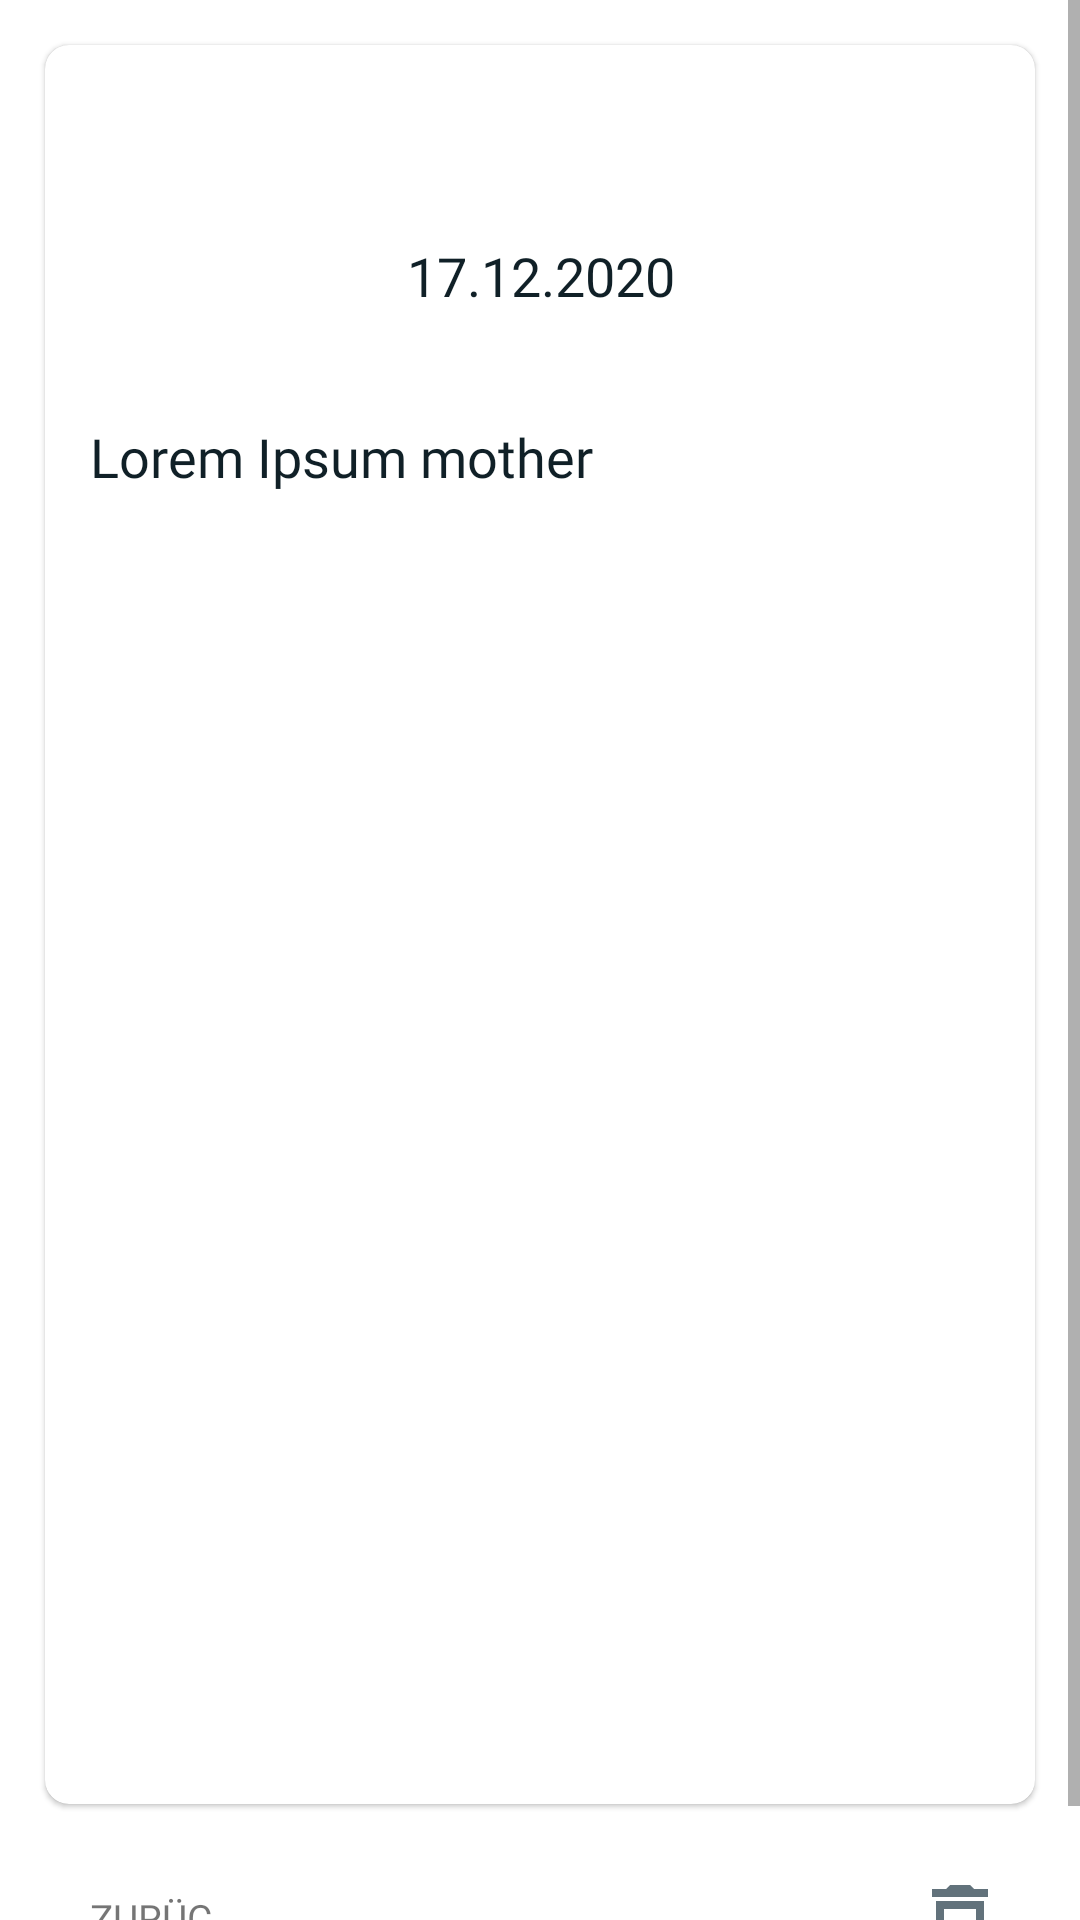

Here is an Android app screen rendered from its layout file. Give the layout XML and the strings, colors and styles it references.
<!-- AndroidManifest.xml: application theme Theme.TheDiaryApp -->
<!-- res/layout/activity_view_entry.xml -->
<?xml version="1.0" encoding="utf-8"?>
<ScrollView xmlns:android="http://schemas.android.com/apk/res/android"
    xmlns:app="http://schemas.android.com/apk/res-auto"
    xmlns:tools="http://schemas.android.com/tools"
    android:layout_width="match_parent"
    android:layout_height="match_parent"
    android:fillViewport="true">

    <androidx.constraintlayout.widget.ConstraintLayout
        android:layout_width="match_parent"
        android:layout_height="wrap_content">

        <androidx.cardview.widget.CardView
            android:layout_width="match_parent"
            android:layout_height="wrap_content"
            android:layout_margin="15dp"
            app:cardBackgroundColor="#FFFFFF"
            app:cardCornerRadius="8dp"
            app:cardElevation="1dp"
            app:layout_constraintBottom_toTopOf="@+id/txtBtnBackwards"
            app:layout_constraintEnd_toEndOf="parent"
            app:layout_constraintHorizontal_bias="0.5"
            app:layout_constraintStart_toStartOf="parent"
            app:layout_constraintTop_toTopOf="parent"
            app:layout_constraintVertical_bias="0.15">


            <androidx.constraintlayout.widget.ConstraintLayout
                android:id="@+id/moodView"
                android:layout_width="match_parent"
                android:layout_height="match_parent"
                android:layout_gravity="center_horizontal">


                <ImageView
                    android:id="@+id/imgViewMoodEntryOverview"
                    android:layout_width="0dp"
                    android:layout_height="100dp"
                    android:contentDescription="@string/imgViewMoodDescription"
                    android:foreground="#1A62727B"
                    android:padding="15dp"
                    app:layout_constraintBottom_toBottomOf="@id/guidelineText"
                    app:layout_constraintEnd_toEndOf="@id/guidelineVertical"
                    app:layout_constraintHorizontal_bias="0.0"
                    app:layout_constraintStart_toStartOf="parent"
                    app:layout_constraintTop_toTopOf="parent"
                    app:layout_constraintVertical_bias="0.0"
                    tools:srcCompat="@drawable/ic_sentiment_very_happy_24px_outline" />

                <ImageView
                    android:id="@+id/imgViewAction1EntryOverview"
                    android:layout_width="0dp"
                    android:layout_height="0dp"
                    android:contentDescription="@string/imgViewAction1Description"
                    android:foreground="#1A62727B"
                    android:paddingTop="15dp"
                    app:layout_constraintBottom_toBottomOf="@id/guidelineHorizontal"
                    app:layout_constraintEnd_toEndOf="@id/guidelineAction1"
                    app:layout_constraintStart_toStartOf="@id/guidelineVertical"
                    app:layout_constraintTop_toTopOf="parent"
                    tools:srcCompat="@drawable/ic_sports_esports_24px" />

                <ImageView
                    android:id="@+id/imgViewAction2EntryOverview"
                    android:layout_width="0dp"
                    android:layout_height="0dp"
                    android:contentDescription="@string/imgViewAction2Description"
                    android:foreground="#1A62727B"
                    android:paddingTop="15dp"
                    app:layout_constraintBottom_toBottomOf="@id/guidelineHorizontal"
                    app:layout_constraintEnd_toEndOf="@id/guidelineAction2"
                    app:layout_constraintStart_toStartOf="@id/guidelineAction1"
                    app:layout_constraintTop_toTopOf="parent"
                    tools:srcCompat="@drawable/ic_weekend_24px_1" />

                <ImageView
                    android:id="@+id/imgViewAction3EntryOverview"
                    android:layout_width="0dp"
                    android:layout_height="0dp"
                    android:contentDescription="@string/imgViewAction3Description"
                    android:foreground="#1A62727B"
                    android:paddingTop="15dp"
                    app:layout_constraintBottom_toBottomOf="@id/guidelineHorizontal"
                    app:layout_constraintEnd_toEndOf="parent"
                    app:layout_constraintStart_toStartOf="@id/guidelineAction2"
                    app:layout_constraintTop_toTopOf="parent"
                    tools:srcCompat="@drawable/ic_groups_24px" />


                <TextView
                    android:id="@+id/txtViewEntryDateOverview"
                    android:layout_width="0dp"
                    android:layout_height="0dp"
                    android:fontFamily="@font/source_sans_pro"
                    android:foreground="#1A62727B"
                    android:gravity="center_horizontal"
                    android:paddingLeft="15dp"
                    android:paddingTop="12dp"
                    android:paddingRight="15dp"
                    android:paddingBottom="5dp"
                    android:text="@string/txtViewEntryDateExample"
                    android:textAlignment="textStart"
                    android:textColor="@color/primaryDarkColor"
                    android:textSize="18sp"
                    app:layout_constraintBottom_toBottomOf="@id/guidelineText"
                    app:layout_constraintEnd_toEndOf="parent"
                    app:layout_constraintHorizontal_bias="0.0"
                    app:layout_constraintStart_toStartOf="@id/guidelineVertical"
                    app:layout_constraintTop_toTopOf="@id/guidelineHorizontal"
                    app:layout_constraintVertical_bias="0.0"
                    tools:ignore="RtlCompat" />


                <TextView
                    android:id="@+id/noteViewTextEntryOverview"
                    android:layout_width="match_parent"
                    android:layout_height="match_parent"
                    android:fontFamily="@font/source_sans_pro"
                    android:gravity="start"
                    android:lines="14"
                    android:maxLines="14"
                    android:paddingLeft="15dp"
                    android:paddingTop="25dp"
                    android:paddingRight="15dp"
                    android:text="@string/randomTextExample"
                    android:textColor="@color/primaryDarkColor"
                    android:textSize="18sp"
                    app:layout_constraintEnd_toEndOf="parent"
                    app:layout_constraintStart_toStartOf="parent"
                    app:layout_constraintTop_toBottomOf="@id/txtViewEntryDateOverview" />

                <androidx.constraintlayout.widget.Guideline
                    android:id="@+id/guidelineVertical"
                    android:layout_width="wrap_content"
                    android:layout_height="wrap_content"
                    android:orientation="vertical"
                    app:layout_constraintGuide_percent="0.32" />

                <androidx.constraintlayout.widget.Guideline
                    android:id="@+id/guidelineHorizontal"
                    android:layout_width="wrap_content"
                    android:layout_height="wrap_content"
                    android:orientation="horizontal"
                    app:layout_constraintGuide_percent="0.09" />

                <androidx.constraintlayout.widget.Guideline
                    android:id="@+id/guidelineAction1"
                    android:layout_width="wrap_content"
                    android:layout_height="wrap_content"
                    android:orientation="vertical"
                    app:layout_constraintGuide_begin="203dp" />

                <androidx.constraintlayout.widget.Guideline
                    android:id="@+id/guidelineAction2"
                    android:layout_width="wrap_content"
                    android:layout_height="wrap_content"
                    android:orientation="vertical"
                    app:layout_constraintGuide_percent="0.79" />

                <androidx.constraintlayout.widget.Guideline
                    android:id="@+id/guidelineText"
                    android:layout_width="wrap_content"
                    android:layout_height="wrap_content"
                    android:orientation="horizontal"
                    app:layout_constraintGuide_percent="0.17055656" />


            </androidx.constraintlayout.widget.ConstraintLayout>

        </androidx.cardview.widget.CardView>



        <TextView
            android:id="@+id/txtBtnBackwards"
            android:layout_width="48dp"
            android:layout_height="48dp"
            android:layout_marginStart="30dp"
            android:layout_marginBottom="16dp"
            android:clickable="true"
            android:paddingTop="14dp"
            android:focusable="true"
            android:fontFamily="@font/source_sans_pro"
            android:text="@string/txtBtnBack"
            android:textAllCaps="true"
            android:textSize="13sp"
            app:layout_constraintBottom_toBottomOf="parent"
            app:layout_constraintStart_toStartOf="parent" />

        <ImageButton
            android:id="@+id/imgbtnDelete"
            android:layout_width="48dp"
            android:layout_height="48dp"
            android:layout_marginEnd="16dp"
            android:layout_marginBottom="16dp"
            android:padding="8dp"
            android:background="#00000000"
            android:scaleType="fitCenter"
            android:tint="@color/primaryLightColor"
            app:layout_constraintBottom_toBottomOf="parent"
            app:layout_constraintEnd_toEndOf="parent"
            app:srcCompat="@drawable/ic_delete_outline_24px"
            android:contentDescription="@string/contentDescription_loeschen"/>

    </androidx.constraintlayout.widget.ConstraintLayout>

</ScrollView>
<!-- resources referenced by this layout -->
<resources>
  <color name="primaryDarkColor">#102027</color>
  <color name="primaryLightColor">#62727b</color>
  <!-- drawable ic_delete_outline_24px (drawable) -->
  <vector xmlns:android="http://schemas.android.com/apk/res/android"
      android:width="24dp"
      android:height="24dp"
      android:viewportWidth="24"
      android:viewportHeight="24">
      <path
          android:fillColor="@android:color/black"
          android:pathData="M16,9v10H8V9h8m-1.5,-6h-5l-1,1H5v2h14V4h-3.5l-1,-1zM18,7H6v12c0,1.1 0.9,2 2,2h8c1.1,0 2,-0.9 2,-2V7z" />
  </vector>
  <!-- drawable ic_sports_esports_24px (drawable) -->
  <vector xmlns:android="http://schemas.android.com/apk/res/android"
      android:width="24dp"
      android:height="24dp"
      android:viewportWidth="22"
      android:viewportHeight="22"
      android:tint="#4CAF50">
    <path
        android:fillColor="#FF000000"
        android:pathData="M21.58,16.09l-1.09,-7.66C20.21,6.46 18.52,5 16.53,5H7.47C5.48,5 3.79,6.46 3.51,8.43l-1.09,7.66C2.2,17.63 3.39,19 4.94,19h0c0.68,0 1.32,-0.27 1.8,-0.75L9,16h6l2.25,2.25c0.48,0.48 1.13,0.75 1.8,0.75h0C20.61,19 21.8,17.63 21.58,16.09zM11,11H9v2H8v-2H6v-1h2V8h1v2h2V11zM15,10c-0.55,0 -1,-0.45 -1,-1c0,-0.55 0.45,-1 1,-1s1,0.45 1,1C16,9.55 15.55,10 15,10zM17,13c-0.55,0 -1,-0.45 -1,-1c0,-0.55 0.45,-1 1,-1s1,0.45 1,1C18,12.55 17.55,13 17,13z"/>
  </vector>
  <!-- drawable ic_weekend_24px_1 (drawable) -->
  <vector xmlns:android="http://schemas.android.com/apk/res/android"
      android:width="24dp"
      android:height="24dp"
      android:viewportWidth="26"
      android:viewportHeight="26"
      android:tint="#FF9800">
    <path
        android:fillColor="#FF000000"
        android:pathData="M21,10c-1.1,0 -2,0.9 -2,2v3L5,15v-3c0,-1.1 -0.9,-2 -2,-2s-2,0.9 -2,2v5c0,1.1 0.9,2 2,2h18c1.1,0 2,-0.9 2,-2v-5c0,-1.1 -0.9,-2 -2,-2zM18,5L6,5c-1.1,0 -2,0.9 -2,2v2.15c1.16,0.41 2,1.51 2,2.82L6,14h12v-2.03c0,-1.3 0.84,-2.4 2,-2.82L20,7c0,-1.1 -0.9,-2 -2,-2z"/>
  </vector>
  <string name="contentDescription_loeschen">Löschen</string>
  <string name="imgViewAction1Description">Deine erste Tagesaktion</string>
  <string name="imgViewAction2Description">Deine zweite Tagesaktion</string>
  <string name="imgViewAction3Description">Deine dritte Tagesaktion</string>
  <string name="imgViewMoodDescription">Deine Mood</string>
  <string name="randomTextExample">Lorem Ipsum mother</string>
  <string name="txtBtnBack">zurück</string>
  <string name="txtViewEntryDateExample">17.12.2020</string>
  <style name="Theme.TheDiaryApp" parent="Theme.MaterialComponents.DayNight.DarkActionBar">
          
          <item name="colorPrimary">@color/primaryColor</item>
          <item name="colorPrimaryVariant">@color/primaryDarkColor</item>
          <item name="colorOnPrimary">@color/primaryTextColor</item>
          
          <item name="colorSecondary">@color/secondaryColor</item>
          <item name="colorSecondaryVariant">@color/secondaryDarkColor</item>
          <item name="colorOnSecondary">@color/primaryDarkColor</item>
          
          <item name="android:statusBarColor" tools:targetApi="l">?attr/colorPrimaryVariant</item>
          
  
          
  
  
      </style>
  <color name="primaryColor">#37474f</color>
  <color name="primaryTextColor">#ffffff</color>
  <color name="secondaryColor">#aed581</color>
  <color name="secondaryDarkColor">#7da453</color>
</resources>
